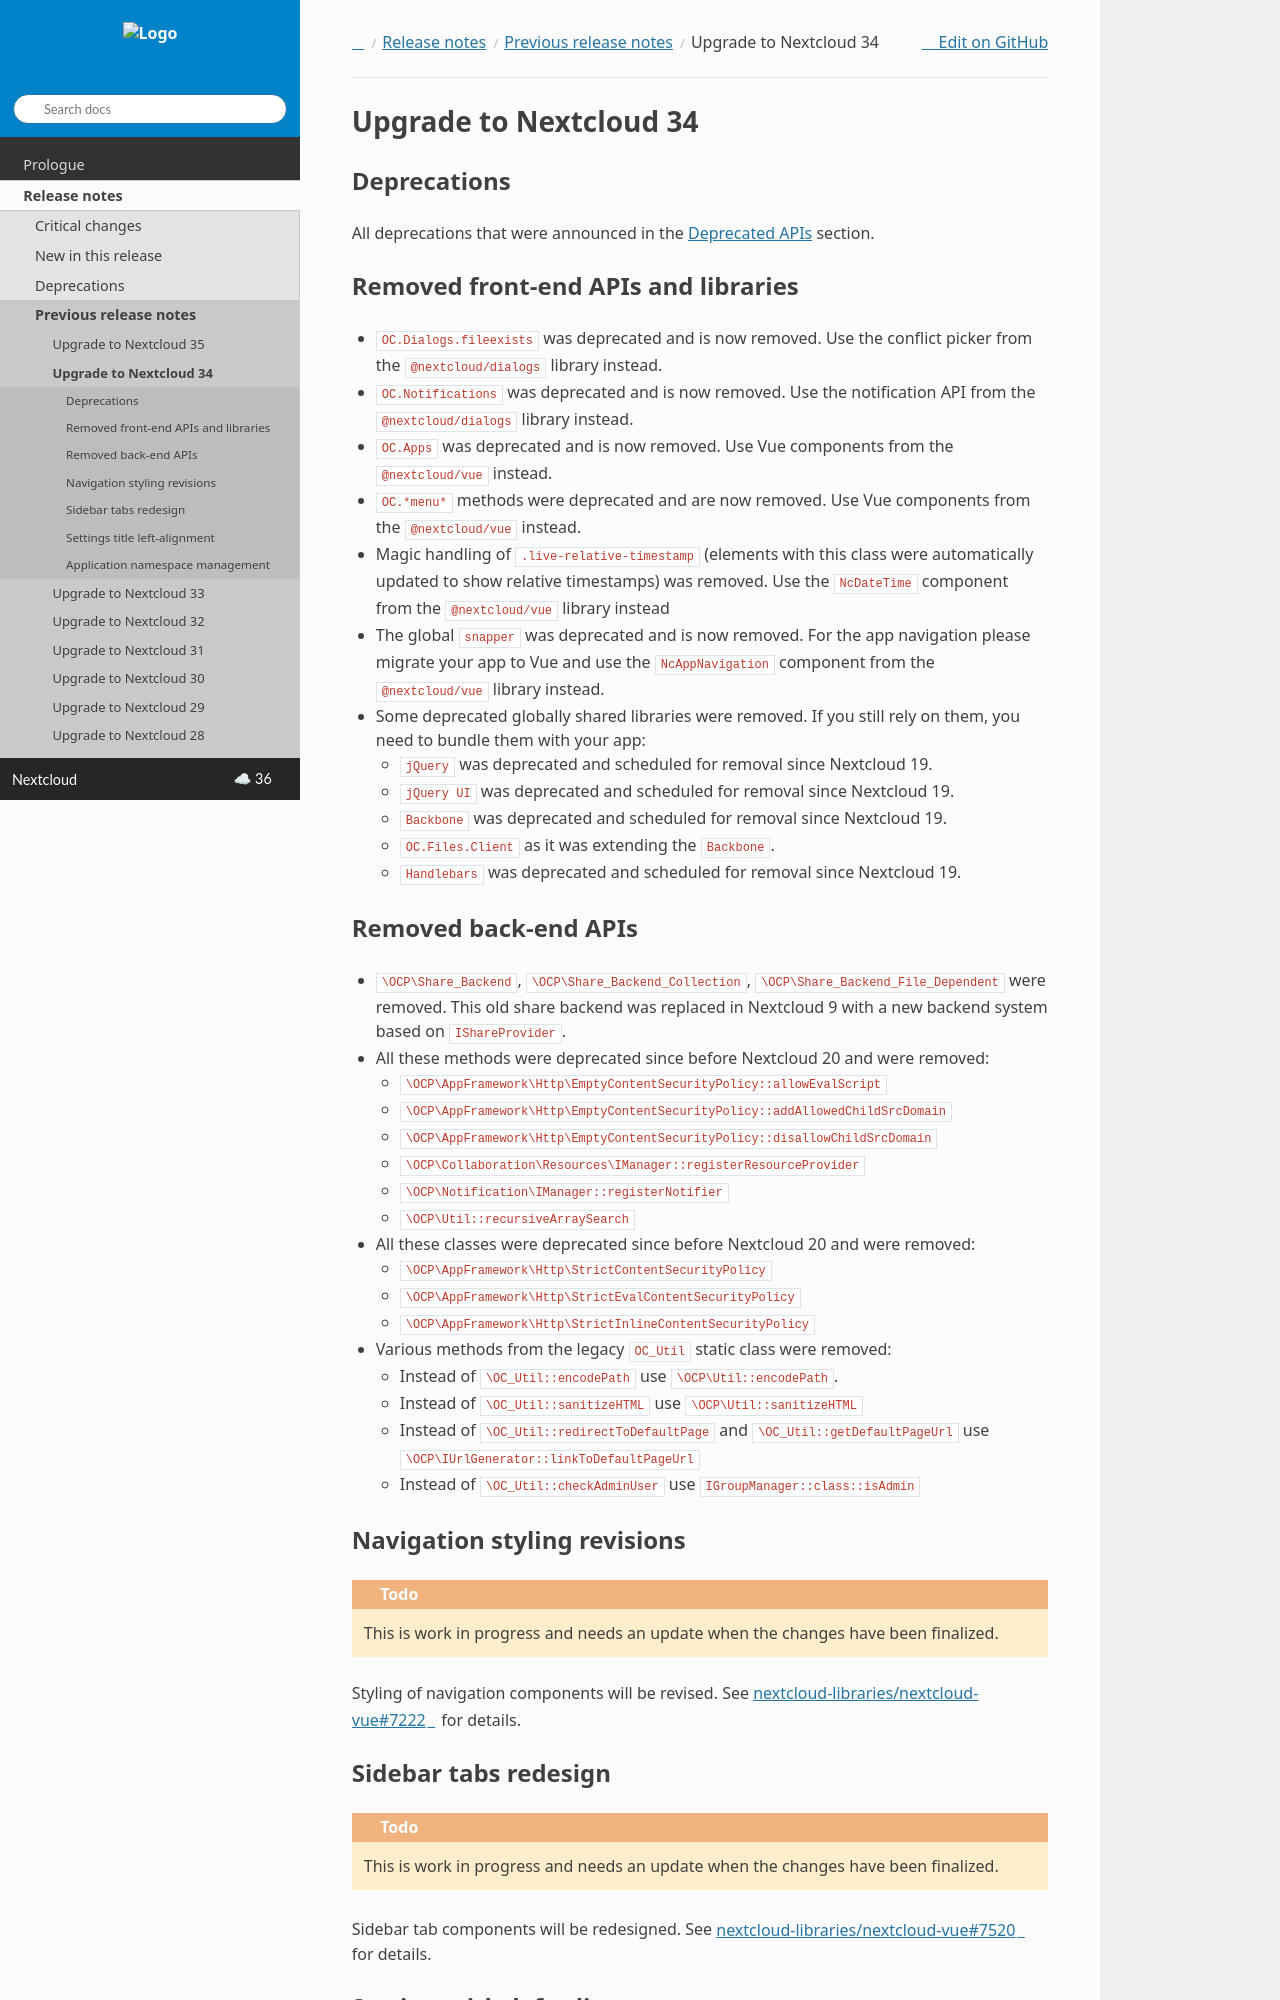

repository: nextcloud/documentation · page: server/latest/developer_manual/release_notes/previous/upgrade_to_34.html · generator: sphinx

=======================
Upgrade to Nextcloud 34
=======================

Deprecations
------------

All deprecations that were announced in the :ref:`Deprecated APIs <deprecated-apis>` section.

Removed front-end APIs and libraries
------------------------------------

- ``OC.Dialogs.fileexists`` was deprecated and is now removed.
  Use the conflict picker from the ``@nextcloud/dialogs`` library instead.
- ``OC.Notifications`` was deprecated and is now removed.
  Use the notification API from the ``@nextcloud/dialogs`` library instead.
- ``OC.Apps`` was deprecated and is now removed.
  Use Vue components from the ``@nextcloud/vue`` instead.
- ``OC.*menu*`` methods were deprecated and are now removed.
  Use Vue components from the ``@nextcloud/vue`` instead.
- Magic handling of ``.live-relative-timestamp`` (elements with this class were automatically updated to show relative timestamps) was removed.
  Use the ``NcDateTime`` component from the ``@nextcloud/vue`` library instead
- The global ``snapper`` was deprecated and is now removed.
  For the app navigation please migrate your app to Vue
  and use the ``NcAppNavigation`` component from the ``@nextcloud/vue`` library instead.
- Some deprecated globally shared libraries were removed. If you still rely on them, you need to bundle them with your app:

  - ``jQuery`` was deprecated and scheduled for removal since Nextcloud 19.
  - ``jQuery UI`` was deprecated and scheduled for removal since Nextcloud 19.
  - ``Backbone`` was deprecated and scheduled for removal since Nextcloud 19.
  - ``OC.Files.Client`` as it was extending the ``Backbone``.
  - ``Handlebars`` was deprecated and scheduled for removal since Nextcloud 19.


Removed back-end APIs
---------------------

- ``\OCP\Share_Backend``, ``\OCP\Share_Backend_Collection``, ``\OCP\Share_Backend_File_Dependent`` were removed. This old
  share backend was replaced in Nextcloud 9 with a new backend system based on ``IShareProvider``.
- All these methods were deprecated since before Nextcloud 20 and were removed:

  - ``\OCP\AppFramework\Http\EmptyContentSecurityPolicy::allowEvalScript``
  - ``\OCP\AppFramework\Http\EmptyContentSecurityPolicy::addAllowedChildSrcDomain``
  - ``\OCP\AppFramework\Http\EmptyContentSecurityPolicy::disallowChildSrcDomain``
  - ``\OCP\Collaboration\Resources\IManager::registerResourceProvider``
  - ``\OCP\Notification\IManager::registerNotifier``
  - ``\OCP\Util::recursiveArraySearch``
- All these classes were deprecated since before Nextcloud 20 and were removed:

  - ``\OCP\AppFramework\Http\StrictContentSecurityPolicy``
  - ``\OCP\AppFramework\Http\StrictEvalContentSecurityPolicy``
  - ``\OCP\AppFramework\Http\StrictInlineContentSecurityPolicy``
- Various methods from the legacy ``OC_Util`` static class were removed:

  - Instead of ``\OC_Util::encodePath`` use ``\OCP\Util::encodePath``.
  - Instead of ``\OC_Util::sanitizeHTML`` use ``\OCP\Util::sanitizeHTML``
  - Instead of ``\OC_Util::redirectToDefaultPage`` and  ``\OC_Util::getDefaultPageUrl`` use ``\OCP\IUrlGenerator::linkToDefaultPageUrl``
  - Instead of ``\OC_Util::checkAdminUser`` use ``IGroupManager::class::isAdmin``

Navigation styling revisions
----------------------------

.. todo::

    This is work in progress and needs an update when the changes have been finalized.

Styling of navigation components will be revised. See `nextcloud-libraries/nextcloud-vue#7222 <https://github.com/nextcloud-libraries/nextcloud-vue/issues/7222>`_ for details.
